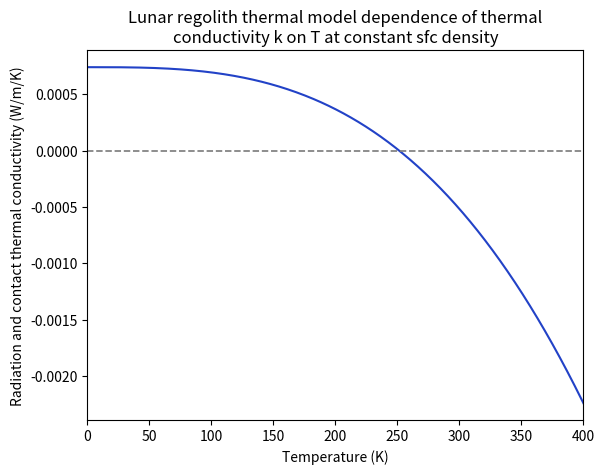
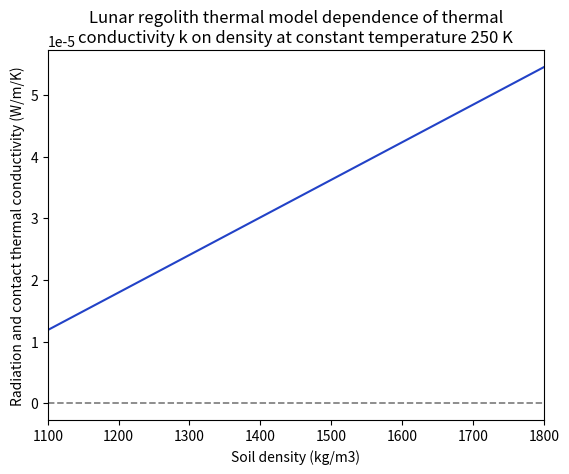

Recreate these plots in Python, in order.
# Generates various plots showing dependence of model calculated conductivity k on temperature and density

# Refers to heat1d thermal model for lunar regolith published by 

# [redacted]
# [redacted]
#   Global regolith thermophysical properties of the Moon from the Diviner Lunar Radiometer 
#   Experiment. Journal of Geophysical Research: Planets, 122, 2371–2400. 
#   https://doi.org/10.1002/ 2017JE005387


import numpy as np
import matplotlib.pyplot as plt
from textwrap import wrap

z_ = np.linspace(0., 1., 100)
T_ = np.linspace(0, 400, 400)

T = 250

rho_d = 1800# Deep layer density [kg m-3] Carrier et al 1991
rho_s = 1100# Surface layer density [kg m-3] Hayne et al 2013
rho_i = np.zeros(len(z_))
chi = 2.7 # Radiative conductivity parameter Hayne et al 2017 and Vasavada et al 2012
k_d = 3.4e-3 # Deep layer thermal conductivity [W m-1 K-1] Hayne et al 2017
k_s = 7.4e-4 # Surface layer thermal conductivity [W m-1 K-1] Hayne et al 2017


H = 0.06 # scale parameter from Hayne et al 2017

# Density at each depth
rho_i[:] = rho_d - (rho_d - rho_s)*np.exp(-z_/H)

# Calculation of k as a function of T at constant surface density:

k_Ci = np.zeros(len(T_))
k_i = np.zeros(len(T_))

# Surface contact conductivity:
k_Ci[:] = k_d - (k_d - k_s)*( (rho_d - rho_s) / (rho_d - rho_s) )

# Radiation and contact conductivity:
k_i[:] = k_Ci[:]*(1 - chi*(T_[:]/350)**3)

fig, ax = plt.subplots()
ax.plot(T_, k_i, color="#2242c7")
ax.set_xlim(0, 400)
ax.axhline(y=0, linestyle="--", color="grey", linewidth="1.25")
ax.set_xlabel("Temperature (K)")
ax.set_ylabel("Radiation and contact thermal conductivity (W/m/K)")
ax.set_title("\n".join(wrap("Lunar regolith thermal model dependence of thermal conductivity k on T at constant sfc density", 60)))
plt.show()

# Calculation of k as a function of rho at constant temperature 250 K:

k_Ci = np.zeros(len(rho_i))
k_i = np.zeros(len(rho_i))

# Surface contact conductivity:
k_Ci[:] = k_d - (k_d - k_s)*( (rho_d - rho_i[:]) / (rho_d - rho_s) )

# Radiation and contact conductivity:
k_i[:] = k_Ci[:]*(1 - chi*(T/350)**3)

fig, ax = plt.subplots()
ax.plot(rho_i, k_i, color="#2242c7")
ax.set_xlim(rho_s, rho_d)
ax.axhline(y=0, linestyle="--", color="grey", linewidth="1.25")
ax.set_xlabel("Soil density (kg/m3)")
ax.set_ylabel("Radiation and contact thermal conductivity (W/m/K)")
ax.set_title("\n".join(wrap("Lunar regolith thermal model dependence of thermal conductivity k on density at constant temperature 250 K", 60)))
plt.show()


"""
fig, ax = plt.subplots()
ax.plot(rho_i, z_, color="#2242c7")
ax.set_ylim(np.amax(z_), np.amin(z_))
ax.set_xlabel("Soil density (kg/m3)")
ax.set_ylabel("Soil depth (m)")
ax.set_title("Lunar regolith thermal model soil density, scale parameter H = 0.06 m")
plt.show()
"""
